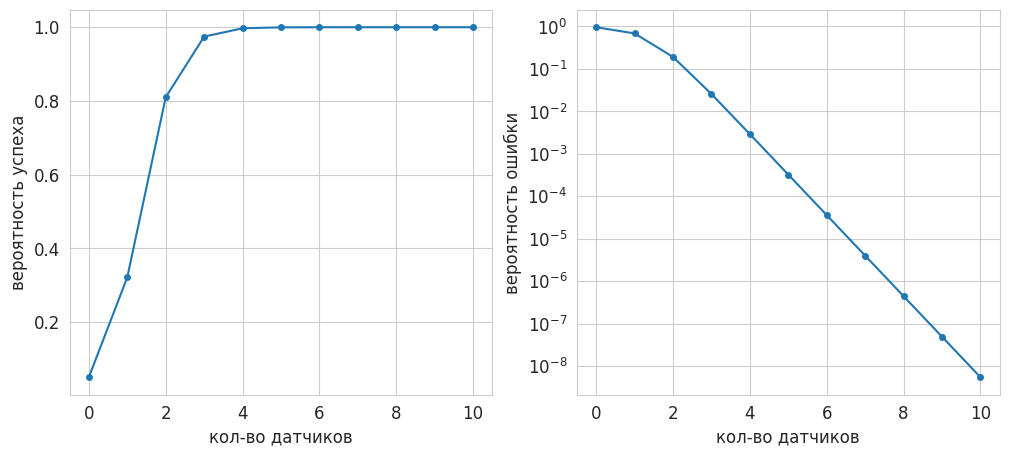

Recreate this plot in Python.
# -*- coding: utf-8 -*-
# ---
# jupyter:
#   jupytext:
#     formats: ipynb,py:light
#     text_representation:
#       extension: .py
#       format_name: light
#       format_version: '1.5'
#       jupytext_version: 1.13.7
#   kernelspec:
#     display_name: Python 3 (ipykernel)
#     language: python
#     name: python3
# ---

# + [markdown] slideshow={"slide_type": "slide"}
# **Лекция 3**
#
# # Условная вероятность. Формула Байеса

# + [markdown] toc=true
# <h1>Содержание<span class="tocSkip"></span></h1>
# <div class="toc"><ul class="toc-item"><li><span><a href="#Условная-вероятность" data-toc-modified-id="Условная-вероятность-1"><span class="toc-item-num">1&nbsp;&nbsp;</span>Условная вероятность</a></span><ul class="toc-item"><li><span><a href="#Интуиция-и-определение" data-toc-modified-id="Интуиция-и-определение-1.1"><span class="toc-item-num">1.1&nbsp;&nbsp;</span>Интуиция и определение</a></span></li><li><span><a href="#Свойства-условной-вероятности" data-toc-modified-id="Свойства-условной-вероятности-1.2"><span class="toc-item-num">1.2&nbsp;&nbsp;</span>Свойства условной вероятности</a></span></li><li><span><a href="#Формула-Байеса" data-toc-modified-id="Формула-Байеса-1.3"><span class="toc-item-num">1.3&nbsp;&nbsp;</span>Формула Байеса</a></span></li><li><span><a href="#Независимость" data-toc-modified-id="Независимость-1.4"><span class="toc-item-num">1.4&nbsp;&nbsp;</span>Независимость</a></span></li></ul></li><li><span><a href="#Примеры" data-toc-modified-id="Примеры-2"><span class="toc-item-num">2&nbsp;&nbsp;</span>Примеры</a></span><ul class="toc-item"><li><span><a href="#Три-монеты" data-toc-modified-id="Три-монеты-2.1"><span class="toc-item-num">2.1&nbsp;&nbsp;</span>Три монеты</a></span></li><li><span><a href="#Детектор-частиц" data-toc-modified-id="Детектор-частиц-2.2"><span class="toc-item-num">2.2&nbsp;&nbsp;</span>Детектор частиц</a></span></li></ul></li><li><span><a href="#Отношение-шансов-и-отношение-правдоподобия" data-toc-modified-id="Отношение-шансов-и-отношение-правдоподобия-3"><span class="toc-item-num">3&nbsp;&nbsp;</span>Отношение шансов и отношение правдоподобия</a></span><ul class="toc-item"><li><span><a href="#Определение" data-toc-modified-id="Определение-3.1"><span class="toc-item-num">3.1&nbsp;&nbsp;</span>Определение</a></span></li><li><span><a href="#Примеры" data-toc-modified-id="Примеры-3.2"><span class="toc-item-num">3.2&nbsp;&nbsp;</span>Примеры</a></span></li><li><span><a href="#Дополнительно" data-toc-modified-id="Дополнительно-3.3"><span class="toc-item-num">3.3&nbsp;&nbsp;</span>Дополнительно</a></span><ul class="toc-item"><li><span><a href="#Отношение-правдоподобия-и-экспертиза" data-toc-modified-id="Отношение-правдоподобия-и-экспертиза-3.3.1"><span class="toc-item-num">3.3.1&nbsp;&nbsp;</span>Отношение правдоподобия и экспертиза</a></span></li><li><span><a href="#Жульничает-ли-архиепископ-Кентерберийский?" data-toc-modified-id="Жульничает-ли-архиепископ-Кентерберийский?-3.3.2"><span class="toc-item-num">3.3.2&nbsp;&nbsp;</span>Жульничает ли архиепископ Кентерберийский?</a></span></li></ul></li></ul></li><li><span><a href="#Источники" data-toc-modified-id="Источники-4"><span class="toc-item-num">4&nbsp;&nbsp;</span>Источники</a></span></li></ul></div>
# -

# Imports
import numpy as np
import matplotlib.pyplot as plt

# +
# Styles
import matplotlib
matplotlib.rcParams['font.size'] = 12
matplotlib.rcParams['lines.linewidth'] = 1.5
matplotlib.rcParams['lines.markersize'] = 4
cm = matplotlib.pyplot.cm.tab10  # Colormap

import seaborn
seaborn.set_style('whitegrid')

# +
# # %config InlineBackend.figure_formats = ['pdf']
# # %config Completer.use_jedi = False
# -

# ---

# > Теорема Байеса &mdash; это научно корректный способ менять наше мнение на основании новых фактов.

# + [markdown] slideshow={"slide_type": "slide"}
# ## Условная вероятность
#
# ### Интуиция и определение
#
# Игральная кость подбрасывается один раз.
# Известно, что выпало более трёх очков. Какова при этом вероятность того, что выпало нечётное число очков?
#
# Пусть событие $A = \{4, 5, 6\}$ означает, что выпало более трёх очков, событие $B = \{1, 3, 5\}$ &mdash; нечётное число очков.
# Как вычислить вероятность события $B$, если известно, что $A$ случилось?
# Мы знаем, что произошло событие $A$, но всё равно не знаем, что именно выпало на кости.
# Однако теперь возможностей осталось только три: могло выпасть 4, 5 или 6 очков.
# Событию $B$ из этих равновозможных исходов благоприятен единственный исход: выпадение пяти очков.
# Поэтому искомая вероятность равна $1/3$.
#
# Итак, при вычислении условной вероятности события $B$ при случившемся событии $A$ мы ищем долю исходов, благоприятствующих $B$, среди всех исходов события $A$.
# Эту условную вероятность будем обозначать $\mathrm{P}(B|A)$.
#
# Дадим теперь определение условной вероятности, согласующееся с интуитивными представлениями о ней.
#
# **Определение.** Условной вероятностью события $B$ при условии события $A$ с $\mathrm{P}(A)>0$ называется величина
# $$ \mathrm{P}(B|A) = \dfrac{\mathrm{P}(BA)}{\mathrm{P}(A)}. $$

# + [markdown] slideshow={"slide_type": "subslide"}
# ### Свойства условной вероятности
#
# Все общие теоремы о вероятностях верны также и для условных вероятностей, если эти условные вероятности берутся при одном и том же условии $A$.
#
# 1. $\mathrm{P}(A|A) = 1$,
# 1. $\mathrm{P}(\emptyset|A) = 0$,
# 1. $\mathrm{P}(B|A) = 1$, $B \supseteq A$,
# 1. $\mathrm{P}(B_1 + B_2|A) = \mathrm{P}(B_1|A) + \mathrm{P}(B_2|A) - \mathrm{P}(B_1 B_2|A)$.
#
# > **Пример.** Рассмотрим семьи, имеющие двух детей. Спрашивается, какова вероятность того, что в семье оба ребёнка мальчики, в предположении, что:
# 1. старший ребёнок &mdash; мальчик (1/2);
# 2. по крайней мере один из детей &mdash; мальчик (1/3)?

# + [markdown] slideshow={"slide_type": "subslide"}
# **Формула полной вероятности**
#
# **Определение.** Набор попарно несовместных событий $A_1, \ldots, A_n$ таких, что $\mathrm{P}(A_i) > 0$ и $A_1 \cup \dots \cup A_n = \Omega$, называется *полной группой событий* или *разбиением* пространства $\Omega$.
#
#
# Пусть дана полная группа событий $A_1, \dots, A_n$.
# Тогда вероятность любого события $B$ может быть вычислена по *формуле полной вероятности*
# $$ \mathrm{P}(B) = \sum_{i=1}^n \mathrm{P}(B|A_i) \mathrm{P}(A_i). $$
#
# > **Пример.** В урне имеется $M$ шаров, среди которых $m$ &laquo;счастливых&raquo;. Спрашивается, какова вероятность извлечь на втором шаге &laquo;счастливый&raquo; шар (предполагается, что качество первого извлеченного шара неизвестно). \
# *Ответ:* $\frac{m}{M}$.
# -

# **Формула умножения вероятностей**
#
# Из определения условной вероятности получим формулу *умножения вероятностей*:
# $$ \mathrm{P}(BA) = \mathrm{P}(B|A) \mathrm{P}(A). $$
#
# Формула умножения вероятностей обобщается по индукции:
# $$
# \mathrm{P}(A_1 \ldots A_n) = \mathrm{P}(A_1|A_2 \ldots A_{n}) \, \mathrm{P}(A_2|A_3 \ldots A_{n}) \ldots \mathrm{P}(A_{n-1} |A_n) \, \mathrm{P}(A_n).
# $$

# + [markdown] slideshow={"slide_type": "subslide"}
# ### Формула Байеса
#
# Из формул $\mathrm{P}(AB) = \mathrm{P}(A|B)\mathrm{P}(B) = \mathrm{P}(B|A)\mathrm{P}(A)$ получаем **формулу Байеса**:
# $$
#   \mathrm{P}(A|B) = \dfrac{\mathrm{P}(B|A) \, \mathrm{P}(A)}{\mathrm{P}(B)}.
# $$
#
# Если события $A_1, \dots, A_n$ образуют разбиение $\Omega$, то из формулу Байеса можно записать в следующем виде:
# $$
#   \mathrm{P}(A_i|B) = \frac{\mathrm{P}(B|A_i) \, \mathrm{P}(A_i)}{\sum_{j=1}^{n} \mathrm{P}(B|A_j) \,\mathrm{P}(A_j)}.
# $$
# -

# События $H_1, \dots, H_n$ образующие *полную группу событий* ($H_1 \cup \dots \cup H_n = \Omega$), часто называют &laquo;гипотезами&raquo;.
# Вероятность $\mathrm{P}(H_i)$ называют *априорной* вероятностью гипотезы $H_i$, а условную вероятность $\mathrm{P}(H_i|D)$ &mdash; *апостериорной* вероятностью гипотезы $H_i$ после наступления события (наблюдения данных) $D$.
#
# Таким образом, формула Байеса даёт возможность получить ответ на вопрос о том, как изменится апостериорная вероятность $\mathrm{P}(H|D)$ гипотезы $H$ при данных наблюдения $D$ (т.е. оценка, полученная после изучения новых экспериментальных данных), при условии, что известны априорная вероятность этой гипотезы $\mathrm{P}(H)$ (т.е. оценка, полученная без учета данных $D$), вероятность получения данных $\mathrm{P}(D)$ и условная вероятность $\mathrm{P}(D|H)$ получить данные $D$, если гипотеза $H$ выполнена. \
# В этом случае величину $\mathrm{P}(D|H)$ называют *правдоподобием* гипотезы $H$ с учётом данных $D$.

# + [markdown] slideshow={"slide_type": "subslide"}
# ### Независимость
#
# **Определение.** События $A$ и $B$ называются *независимыми* или *статистически независимыми* (относительно вероятности $\mathrm{P}$), если
# $$ \mathrm{P}(AB) = \mathrm{P}(A) \cdot \mathrm{P}(B). $$
#
# Для независимых событий получаем закономерный результат:
# $$ \mathrm{P}(B|A) = \dfrac{\mathrm{P}(AB)}{\mathrm{P}(A)} = \dfrac{\mathrm{P}(A)\mathrm{P}(B)}{\mathrm{P}(A)} = \mathrm{P}(B). $$
# -

# ## Примеры
#
# ### Три монеты
#
# У вас в кармане три монеты: на одной два орла, на другой две решки, третья обычная.
# Вы наугад вытаскиваете монету, подбрасываете ее, и выпадает орёл.
# Какова вероятность, что на другой стороне монеты тоже орёл?
#
# Многие бы решили, что ответ &mdash; $1/2$, поскольку монета либо обычная, либо с двумя орлами, и вероятность выбрать одну из них одинакова.
# Существует много способов это проверить, но проще всего использовать идею с *ожидаемыми количествами*.
#
# Подумаем, чего можно ожидать, если проделать такой эксперимент шесть раз.
# В среднем каждая монета будет выбрана дважды, и каждая из сторон выпадет по разу.
# Орёл выпадает в трех случаях, причем в двух на второй стороне также будет орёл.
# Поэтому вероятность того, что на второй стороне монеты тоже орёл, равна $2/3$, а не $1/2$.
# По сути, выпадение орла повышает вероятность выбора монеты с двумя орлами, ведь у такой монеты есть два варианта упасть орлом вверх, а у симметричной &mdash; только один.
#
# > Иллюстрации с прямым и обращённым деревьями ожидаемых количеств.

# ### Детектор частиц
#
# Используемый в эксперименте детектор частиц правильно различает частицы $A$ и $B$ в $90\,\%$ случаев, т.е. $\mathrm{P}(a|A) = \mathrm{P}(b|B) = 0.9$, где $a$ и $b$ означают результат тестирования для соответствующей частицы.
# Следовательно, вероятности ошибочных результатов равны $\mathrm{P}(b|A) = \mathrm{P}(a|B) = 0.1$.
# Эти цифры характеризуют аппаратную надёжность тестов.
#
# Известно, что частицы типов $A$ и $B$ в потоке встречаются с вероятностями $\mathrm{P}(A) = 0.95$ и $\mathrm{P}(B) = 0.05$ соответственно.

# **Задача 1**\
# Какова вероятность того, что детектор покажет $b$?
#
# **Решение**\
# Требуется найти вероятность $\mathrm{P}(b)$. Она состоит из ложноположительной и истинно положительной частей.
#
# $$
#   \mathrm{P}(b) = \mathrm{P}(b|B) \mathrm{P}(B) + \mathrm{P}(b|A) \mathrm{P}(A)
# = 0.9 \cdot 0.05 + 0.1 \cdot 0.95 = 0.14
# $$

# **Задача 2**\
# Какова вероятность $\mathrm{P}(B|b)$ того, что частица действительно имеет тип $B$ при условии, что об этом свидетельствует результат тестирования $b$?
#
# **Решение**\
# Воспользуемся формулой Байеса.
# $$
#   \mathrm{P}(B|b) = \dfrac{\mathrm{P}(Bb)}{\mathrm{P}(b)} = \dfrac{\mathrm{P}(b|B) \mathrm{P}(B)}{\mathrm{P}(b|B)\mathrm{P}(B) + \mathrm{P}(b|A)\mathrm{P}(A)}, \tag{1}\label{eq:PBb}
# $$
#
# $$
#  \mathrm{P}(B|b) = \dfrac{0.9 \cdot 0.05}{0.9 \cdot 0.05 + 0.1 \cdot 0.95} = 0.321.
# $$

p1 = 0.9*0.05/(0.9*0.05 + 0.1*0.95)
print(p1)

# **Задача 3**\
# В задаче из примера 2 после первого детектора поставили такой же второй. \
# Пусть оба детектора показывают результат &laquo;b&raquo;: $b_1$ и $b_2$.
# Как при этом изменится вероятность ложноположительного результата?
# Вероятность ошибки должна уменьшиться, но насколько именно?
#
# **Решение**\
# Применим формулу Байеса для событий $B$ и $\{b_1 b_2\}$:
# $$
#   \mathrm{P}(B|b_1 b_2) = \dfrac{\mathrm{P}(b_1 b_2|B)\mathrm{P}(B)}{\mathrm{P}(b_1 b_2)}.
# $$
#
# Так как детекторы работают с одной и той же частицей (либо $A$, либо $B$)
# то события $b_1$ и $b_2$ сами по себе не являются независимыми и
# $\mathrm{P}(b_1b_2) \ne \mathrm{P}(b_1) \cdot \mathrm{P}(b_2)$.
# Например, интуиция подсказывает, что если первый детектор показывает $b$, то вероятность того, что второй тоже покажет $b$, возрастает: $\mathrm{P}(b_2|b_1) > \mathrm{P}(b_2)$.
#
# Вероятность $\mathrm{P}(b_1b_2)$ найдём по формуле полной вероятности
# $$
#   \mathrm{P}(b_1b_2) = \mathrm{P}(b_1b_2|B) \mathrm{P}(B) + \mathrm{P}(b_1b_2|A)\mathrm{P}(A).
# $$

# Далее заметим, что события $b_1$ и $b_2$ являются независимыми для каждой из частиц по отдельности, поэтому условную вероятность $\mathrm{P}(b_1 b_2|B)$ можно найти по формуле $\mathrm{P}(b_1 b_2|B) = \mathrm{P}(b_1|B)\mathrm{P}(b_2|B)$.
#
# В итоге
# $$
#   \mathrm{P}(B|b_1 b_2) = \dfrac{\mathrm{P}(b_1|B)\mathrm{P}(b_2|B) \mathrm{P}(B)}{\mathrm{P}(b_1|B)\mathrm{P}(b_2|B) \mathrm{P}(B) + \mathrm{P}(b_1|A)\mathrm{P}(b_2|A)\mathrm{P}(A)}, \tag{2}\label{eq:PBbb}
# $$
#
# $$
#   \mathrm{P}(B|b_1 b_2) = \dfrac{0.9 \cdot 0.9 \cdot 0.05}{0.9 \cdot 0.9 \cdot 0.05 + 0.1 \cdot 0.1 \cdot 0.95} = 0.81.
# $$

p2 = 0.9*0.9*0.05/(0.9*0.9*0.05 + 0.1*0.1*0.95)
print(p2)

# К такому же результату можно прийти несколько иначе.
#
# Формула Байеса позволила нам пересмотреть априорную вероятность $\mathrm{P}(B)$ встретить частицу $B$ с учётом данных, полученных с помощью первого детектора, и получить апостериорную вероятность $\mathrm{P}(B|b_1)$.
# На следующем шаге вероятность $\mathrm{P}(A|b_1)$ и $\mathrm{P}(B|b_1)$ можно использовать в качестве априорных вероятностей для второго детектора.
# Для этого достаточно в формуле ([1](#mjx-eqn-eq:PBb)) заменить $\mathrm{P}(A)$ и $\mathrm{P}(B)$ на $\mathrm{P}(A|b_1)$ и $\mathrm{P}(B|b_1)$ соответственно.

# Тогда
# $$
#   \mathrm{P}(B|b_1 b_2) = \dfrac{\mathrm{P}(b_2|B)\mathrm{P}(B|b_1)}{\mathrm{P}(b_2|B)\mathrm{P}(B|b_1) + \mathrm{P}(b|A)\mathrm{P}(A|b_1)}.
# $$
#
# Легко проверить, что подстановка в данное выражение формул для $\mathrm{P}(A|b_1)$ и $\mathrm{P}(B|b_1)$ даёт формулу ([2](#mjx-eqn-eq:PBbb)).

# > **Задача.** Какова вероятность $\mathrm{P}(b_2|b_1)$ того, что второй детектор покажет &laquo;b&raquo;, если первый тоже показывает &laquo;b&raquo;? \
# *Ответ:* $\mathrm{P}(b_2|b_1) = \dfrac{\mathrm{P}(b_2 b_1)}{\mathrm{P}(b_1)} \approx 0.357$.

p3 = (0.9*0.9*0.05 + 0.1*0.1*0.95) / (0.9*0.05 + 0.1*0.95)
print(p3)

# ---

# ## Отношение шансов и отношение правдоподобия

# ### Определение
#
# *Шансы* на какое-то событие &mdash; это вероятность того, что оно произойдет, делённая на вероятность того, что оно не произойдет.
# Например, если мы бросаем игральную кость, то шансы на выпадение шестерки &mdash; 1 к 5.
#
# Рассмотрим две конкурирующие гипотезы $H_1$ и $H_2$.\
# *Отношение правдоподобия* &mdash; это вероятность некоторого факта $D$ при условии гипотезы $H_1$, делённая на вероятность того же факта при условии гипотезы $H_2$: $LR = \dfrac{\mathrm{P}(D|H_1)}{\mathrm{P}(D|H_2)}$.
#
# Другими словами, отношение правдоподобия &mdash; это отношение вероятности получить некоторые данные при верной гипотезе к вероятности получить такие же данные при неверной гипотезе.
#
# Отношение правдоподобия фактически сравнивает относительную поддержку, предоставляемую неким фактом (свидетельством, доказательством) для двух конкурирующих гипотез, например, означающих виновность и невиновность.

# ### Примеры
#
# Вычислим шансы в эксперименте из **задачи 2**:
# $$
#   с_1 = \dfrac{\mathrm{P}(B|b)}{\mathrm{P}(A|b)} = \dfrac{\frac{\mathrm{P}(b|B)\mathrm{P}(B)}{\mathrm{P}(b)}} {\frac{\mathrm{P}(b|A)\mathrm{P}(A)}{\mathrm{P}(b)}} = \frac{\mathrm{P}(B)}{\mathrm{P}(A)} \cdot \dfrac{\mathrm{P}(b|B)}{\mathrm{P}(b|A)}. \tag{3}\label{eq:chances} 
# $$
#
# Множитель $\mathrm{P}(b)$ удачно сократился и формула \eqref{eq:chances} в итоге выражает апостериорные шансы гипотезы через её априорные (начальные) шансы и отношение правдоподобия.
#
# Воспользовавшись тем, что $\mathrm{P}(B|b) + \mathrm{P}(A|b) = 1$, вычислим искомую условную вероятность через апостериорные шансы.
# $$
#   c_1 = \dfrac{\mathrm{P}(B|b)}{\mathrm{P}(A|b)} = \frac{0.05}{0.95} \cdot \dfrac{0.9}{0.1} = 0.05263 \cdot 9 = 0.474,
# $$
# $$
#   \mathrm{P}(A|b) = \dfrac{1}{1+c_1} = 0.679, \quad \mathrm{P}(B|b) = \dfrac{c_1}{1+c_1} = 0.321
# $$

c1 = 0.05/0.95 * 0.9/0.1
print(c1)
print(1/(1+c1))

# Вернёмся к датчикам из **задачи 3**.
#
# Формулу ([3](#mjx-eqn-eq:chances)) можно применить ещё раз, тогда апостериорные шансы после первого измерения станут априорными для второго измерения (при условии его независимости).
#
# В итоге получаем красивый результат: при объединении всех этапов процесс эквивалентен *умножению независимых отношений правдоподобия* и формированию общего *составного отношения правдоподобия*.
# А апостериорные шансы равны произведению априорных шансов на общее отношение правдоподобия всех фактов.
#
# $$
#   c_2 = \dfrac{\mathrm{P}(B|b_1 b_2)}{\mathrm{P}(A|b_1 b_2)} = \dfrac{\mathrm{P}(B)}{\mathrm{P}(A)} \cdot \dfrac{\mathrm{P}(b_1|B)}{\mathrm{P}(b_1|A)} \cdot \dfrac{\mathrm{P}(b_2|B)}{\mathrm{P}(b_2|A)}
#   = \dfrac{0.05}{0.95} \cdot \frac{0.9}{0.1} \cdot \dfrac{0.9}{0.1} = 4.263.
# $$
#
# В итоге искомая условная вероятность равна
# $$ \mathrm{P}(B|b_1 b_2) = \dfrac{c_2}{1+c_2} = 0.81. $$

c2 = c1 * 0.9/0.1
print(c2)
print(c2/(1+c2))


def c_post(c_prior, le, n):
    '''posterior chances via prior chances and likelihood estimation'''
    return c_prior * le**n


# Generate data
N = np.arange(0, 11, 1)
C = c_post(0.05/0.95, 9., N)
P = C / (1 + C)

# +
# Show data
fig, (ax1, ax2) = plt.subplots(nrows=1, ncols=2, figsize=(12,5))

ax1.plot(N, P, '-o')
ax1.set_xlabel('кол-во датчиков')
ax1.set_ylabel('вероятность успеха', rotation=90)

ax2.plot(N, 1-P, '-o')
ax2.set_yscale('log')
ax2.set_xlabel('кол-во датчиков')
ax2.set_ylabel('вероятность ошибки', rotation=90)
plt.show()
# -

# ### Дополнительно
#
# *Взято из книги Д. Шпигельхалтера &laquo;Искусство статистики. Как находить ответы в данных&raquo;*

# #### Отношение правдоподобия и экспертиза

# Согласно популярному мнению, распространению которого активно способствовал Уильям Шекспир, Ричард III был злобным горбуном.
# И хотя это довольно спорная (впоследствии опровергнутая) точка зрения, доподлинно известно, что он был убит в битве при Босворте 22 августа 1485 года в возрасте 32 лет, что фактически положило конец войне Алой и Белой розы.
# Тело его было после смерти изувечено и захоронено в монастыре Грейфрайерс в Лестере, который впоследствии был разрушен, а через какое-то время на его месте построили автостоянку.
#
# С учетом только предоставленной информации мы можем предположить, что скелет принадлежит Ричарду III, если истинны все нижеперечисленные условия:
#
#  - он действительно похоронен в монастыре Грейфрайерс;
#  - его тело не было выкопано, перемещено или уничтожено за следующие 527 лет;
#  - первый обнаруженный скелет действительно принадлежит Ричарду.
#  
# Предположим с изрядной долей пессимизма, что история о его похоронах правдива с вероятностью $50\,\%$ и что вероятность того, что скелет по-прежнему находится в месте захоронения в Грейфрайерсе, тоже $50\,\%$.
# Представьте, что в указанном месте похоронено еще 100 тел.
# Тогда вероятность того, что все вышеуказанные события подлинны, равна $\frac{1}{2} \times \frac{1}{2} \times \frac{1}{100} = \frac{1}{400}$.
# Это довольно низкая вероятность того, что найденный скелет &mdash; Ричард III; исследователи, которые первоначально проводили анализ, приняли &laquo;скептическую&raquo; априорную вероятность равной $\frac{1}{40}$, так что мы гораздо скептичнее.

# Однако детально исследовав скелет, археологи получили несколько примечательных результатов криминалистических экспертиз:
#
# 1. данные радиоуглеродного анализа костей (который дал 95-процентную вероятность, что они датируются периодом с 1456 по 1536 год);
# 1. подтверждение, что это был мужчина в возрасте около 30 лет с признаками сколиоза (искривления позвоночника);
# 1. доказательства того, что тело было изувечено после смерти и др.
#
# Ценность каждого из фактов-доказательств можно выразить через их отношения правдоподобия
# которые в данном случае определяются как отношение вероятности факта при условии, что это скелет Ричарда III к вероятности этого же факта при условии, что это скелет НЕ Ричарда III.
#
# В таблице ниже показана шкала со словесными формулировками, рекомендованная для использования в английском суде.

# **Таблица 1.** Рекомендуемые словесные интерпретации для отношений правдоподобия при предоставлении результатов криминалистической экспертизы в суде
#
# Отн. правдоподобия | Формулировка
# :---               | :---
# 1&ndash;10     | Слабое подтверждение
# 10&ndash;100   | Умеренное подтверждение
# 100&ndash;1 000 | Умеренно сильное подтверждение
# 1 000&ndash;10 000 | Сильное подтверждение
# 10 000&ndash;100 000 | Очень сильное подтверждение
# 100 000&ndash;1 000 000 | Чрезвычайно сильное подтверждение

# **Таблица 2.** Отношения правдоподобия для отдельных фактов-доказательств в отношении скелета, найденного в Лестере. Сравниваются гипотезы, это скелет Ричарда III или нет.
#
# Доказательство                  | Отн. правд. | Формулировка
# :---                            | :---        | :---
# Радиоуглеродное датирование     | 1.8         | Слабое подтверждение
# Возраст и пол                   | 5.3         | Слабое подтверждение
# Сколиоз                         | 212         | Умеренно сильное подтверждение
# Раны после смерти               | 42          | Умеренное подтверждение
# Совпадение митохондриальной ДНК | 478         | Умеренно сильное подтверждение
# Несовпадение Y-хромосомы        | 0.16        | Слабое свидетельство против
# Объединённое подтверждение      | 6.5e6       | Чрезвычайно сильное подтверждение

# Насколько убедительны эти доказательства? Вспомните, что, прежде чем перейти к вычислениям отношений правдоподобия, мы сделали консервативную оценку $\frac{1}{400}$, что это скелет Ричарда III.
# Это соответствует примерным начальным шансам 1 к 400.
# Тогда по теореме Байеса мы получаем для апостериорных шансов число $\frac{6.5e6}{400} = 16250$. Таким образом, даже будучи предельно осторожными с оценкой априорных шансов и отношения правдоподобия, мы можем сказать, что шансы на то, что это скелет короля Ричарда, составляют
# примерно 16 250 против 1.

# #### Жульничает ли архиепископ Кентерберийский?

# Известный экономист Джон Кейнс, изучая теорию вероятностей, придумал мысленный эксперимент,
# демонстрирующий важность учёта начальных шансов при оценке последствий.
#
# В этом упражнении он просил представить, что вы играете в покер с архиепископом Кентерберийским, который в первом же круге сдает себе роял-флеш.
# Следует ли нам подозревать его в жульничестве?
#
# Отношение правдоподобия для этого события равно отношению вероятности комбинации
# роял-флеш при условии, что архиепископ жульничает к вероятности комбинации роял-флеш при условии, что архиепископу просто повезло.
#
# Будем считать, что числитель равен единице, а вероятность в знаменателе можно вычислить как $\dfrac{1}{C^5_{52}} = \dfrac{1}{649740}$.
# Тогда отношение правдоподобия составит примерно $6.5e5$, что означает &laquo;очень сильное подтверждение&raquo;, что архиепископ жульничает.
# Но должны ли мы делать этот вывод?
#
# Как говорит формула Байеса, апостериорные шансы равны произведению отношения правдоподобия на априорные шансы.
# Кажется разумным предположить, что шансы на то, что архиепископ не жульничает, крайне высоки, возможно, $1e7$ к 1, учитывая его высокий духовный сан.
# Поэтому произведение таких шансов и отношения правдоподобия даст нам $\dfrac{6.5e5}{1e7}$, то есть 6.5 к 100, что соответствует вероятности $\dfrac{6.5}{106.5} = 6\,\%$, что он жульничает.
# Таким образом, на этом этапе мы можем себе позволить дать ему кредит доверия (чего не сделали бы по отношению к человеку, с которым, скажем, только что столкнулись в пабе).

# **Пример:** риторический приём А. Невзорова.

# ---

# + [markdown] slideshow={"slide_type": "slide"}
# ## Источники
#
# 1. *Ширяев А.Н.* Вероятность &mdash; 1. &mdash; М.: МЦНМО, 2007. &mdash; 517 с.
# 1. *Чернова Н.И.* Теория вероятностей. Учебное пособие. &mdash; Новосиб. гос. ун-т, 2007. &mdash; 160 с.
# 1. *Феллер В.* Введение в теорию вероятностей и её приложения. &mdash; М.: Мир, 1964. &mdash; 498 с.
# 1. *Шпигельхалтер Д.* Искусство статистики. Как находить ответы в данных. &mdash; М.: МИФ, 2021. &mdash; 448 с.
# -
# Versions used
import sys
print('Python: {}.{}.{}'.format(*sys.version_info[:3]))
print('numpy: {}'.format(np.__version__))
print('matplotlib: {}'.format(matplotlib.__version__))
print('seaborn: {}'.format(seaborn.__version__))

